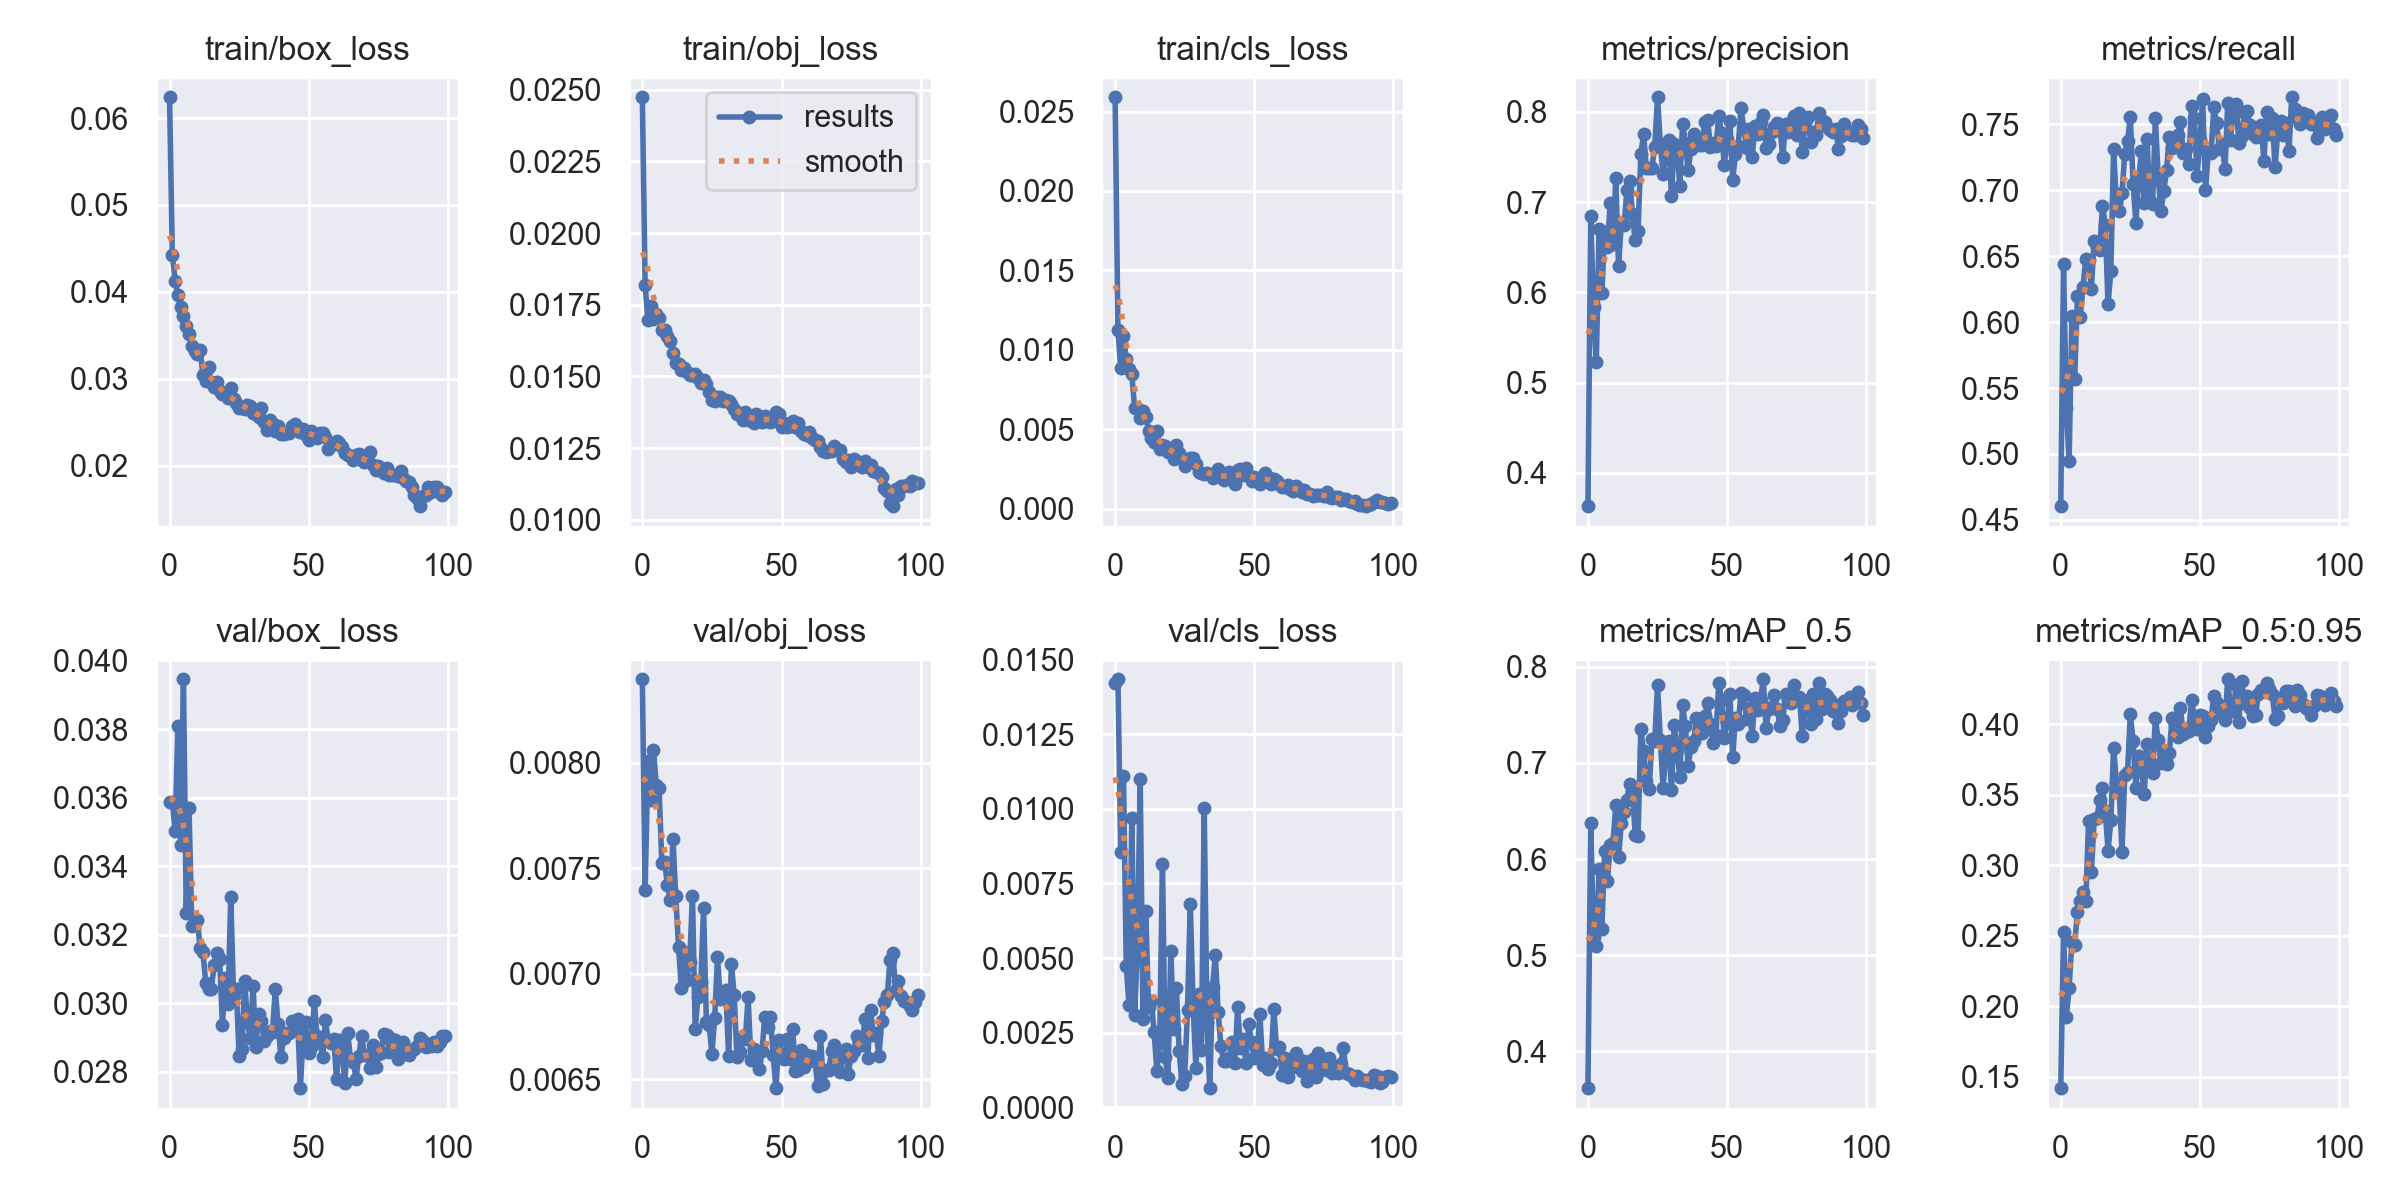

The file beside this chart, header and first rows:
epoch, train/box_loss, train/obj_loss, train/cls_loss, metrics/precision, metrics/recall, metrics/mAP_0.5, metrics/mAP_0.5:0.95, val/box_loss, val/obj_loss, val/cls_loss, x/lr0, x/lr1, x/lr2
0, 0.06239, 0.02473, 0.0259, 0.3632, 0.4604, 0.3618, 0.142, 0.03588, 0.008396, 0.01423, 0.07012, 0.00332, 0.00332
1, 0.04426, 0.01818, 0.01122, 0.6842, 0.6439, 0.6376, 0.2528, 0.03587, 0.007398, 0.01435, 0.04006, 0.006587, 0.006587
2, 0.04129, 0.01696, 0.008827, 0.5835, 0.5352, 0.5188, 0.1923, 0.03502, 0.008009, 0.00855, 0.009925, 0.009789, 0.009789
3, 0.03966, 0.01746, 0.01086, 0.5225, 0.4944, 0.5095, 0.2128, 0.03809, 0.007825, 0.01109, 0.009703, 0.009703, 0.009703
4, 0.03831, 0.01701, 0.009436, 0.6706, 0.6044, 0.5898, 0.2459, 0.03461, 0.00806, 0.004718, 0.009703, 0.009703, 0.009703
5, 0.03719, 0.01717, 0.008766, 0.5992, 0.557, 0.5278, 0.2438, 0.03945, 0.007896, 0.003421, 0.009604, 0.009604, 0.009604
6, 0.03613, 0.01704, 0.008455, 0.6671, 0.6201, 0.6087, 0.2668, 0.03263, 0.007881, 0.009705, 0.009505, 0.009505, 0.009505
7, 0.03515, 0.01663, 0.006334, 0.6503, 0.6035, 0.5767, 0.2744, 0.03569, 0.007528, 0.003104, 0.009406, 0.009406, 0.009406
8, 0.03383, 0.01661, 0.006345, 0.6992, 0.6267, 0.6148, 0.2812, 0.03225, 0.00753, 0.005312, 0.009307, 0.009307, 0.009307
9, 0.03324, 0.01641, 0.00571, 0.6542, 0.6479, 0.6163, 0.2743, 0.03243, 0.007423, 0.01101, 0.009208, 0.009208, 0.009208
10, 0.03284, 0.01623, 0.006142, 0.7265, 0.6473, 0.656, 0.3311, 0.03244, 0.007351, 0.002954, 0.009109, 0.009109, 0.009109
11, 0.03333, 0.01583, 0.005781, 0.6288, 0.6255, 0.6025, 0.295, 0.03162, 0.00764, 0.006589, 0.00901, 0.00901, 0.00901
12, 0.03046, 0.01547, 0.004895, 0.6774, 0.6619, 0.6375, 0.3325, 0.03149, 0.00737, 0.003351, 0.008911, 0.008911, 0.008911
13, 0.0298, 0.01544, 0.00442, 0.6742, 0.6567, 0.6493, 0.3337, 0.0306, 0.007129, 0.00357, 0.008812, 0.008812, 0.008812
14, 0.03136, 0.01521, 0.004221, 0.7138, 0.6544, 0.6617, 0.3463, 0.03042, 0.006933, 0.002517, 0.008713, 0.008713, 0.008713
15, 0.02961, 0.01529, 0.004898, 0.7233, 0.6883, 0.6782, 0.3548, 0.03041, 0.007104, 0.001225, 0.008614, 0.008614, 0.008614
16, 0.02907, 0.01515, 0.003772, 0.6874, 0.6736, 0.6696, 0.3384, 0.03111, 0.006973, 0.002162, 0.008515, 0.008515, 0.008515
17, 0.02965, 0.01505, 0.004033, 0.6578, 0.6135, 0.6252, 0.3103, 0.03148, 0.007055, 0.008155, 0.008416, 0.008416, 0.008416
18, 0.02855, 0.01505, 0.00392, 0.6678, 0.6388, 0.6241, 0.3317, 0.03129, 0.007371, 0.001673, 0.008317, 0.008317, 0.008317
19, 0.02826, 0.0151, 0.00359, 0.7536, 0.7311, 0.7347, 0.3833, 0.02937, 0.00674, 0.000983, 0.008218, 0.008218, 0.008218
20, 0.02842, 0.01494, 0.003696, 0.7752, 0.6901, 0.7119, 0.3585, 0.03073, 0.006892, 0.00524, 0.008119, 0.008119, 0.008119
21, 0.02781, 0.01476, 0.003122, 0.7374, 0.6845, 0.6807, 0.3536, 0.02999, 0.006962, 0.002624, 0.00802, 0.00802, 0.00802
22, 0.02892, 0.01489, 0.004011, 0.7381, 0.6976, 0.6728, 0.3095, 0.03311, 0.007313, 0.003987, 0.007921, 0.007921, 0.007921
23, 0.02774, 0.01473, 0.003526, 0.7378, 0.7276, 0.7248, 0.3642, 0.03022, 0.006774, 0.001889, 0.007822, 0.007822, 0.007822
24, 0.02725, 0.01447, 0.003176, 0.7614, 0.737, 0.7232, 0.366, 0.03041, 0.006759, 0.0007762, 0.007723, 0.007723, 0.007723
25, 0.02662, 0.01419, 0.002658, 0.8162, 0.7558, 0.7812, 0.4069, 0.02845, 0.006621, 0.001059, 0.007624, 0.007624, 0.007624
26, 0.02668, 0.01415, 0.003008, 0.7642, 0.7049, 0.7239, 0.3882, 0.02868, 0.006792, 0.003271, 0.007525, 0.007525, 0.007525
27, 0.02649, 0.01428, 0.00316, 0.7311, 0.6753, 0.6733, 0.3546, 0.03065, 0.007078, 0.006804, 0.007426, 0.007426, 0.007426
28, 0.02701, 0.01428, 0.003196, 0.7534, 0.7083, 0.7129, 0.3772, 0.02945, 0.006882, 0.003439, 0.007327, 0.007327, 0.007327
29, 0.02691, 0.01414, 0.002827, 0.7691, 0.7295, 0.7227, 0.3695, 0.02899, 0.00689, 0.001328, 0.007228, 0.007228, 0.007228
30, 0.02607, 0.01419, 0.002318, 0.7065, 0.6907, 0.6718, 0.3504, 0.0305, 0.006924, 0.003807, 0.007129, 0.007129, 0.007129
31, 0.02593, 0.01414, 0.002258, 0.7641, 0.7387, 0.7393, 0.3856, 0.02873, 0.006612, 0.001931, 0.00703, 0.00703, 0.00703
32, 0.02566, 0.01405, 0.002154, 0.7622, 0.6917, 0.7132, 0.3672, 0.02968, 0.007047, 0.01003, 0.006931, 0.006931, 0.006931
33, 0.02665, 0.01385, 0.002232, 0.7178, 0.6897, 0.6848, 0.3655, 0.02948, 0.0069, 0.002809, 0.006832, 0.006832, 0.006832
34, 0.02508, 0.01368, 0.002204, 0.7866, 0.7549, 0.7605, 0.4043, 0.0289, 0.006605, 0.0006359, 0.006733, 0.006733, 0.006733
35, 0.02413, 0.0137, 0.001904, 0.7654, 0.7102, 0.7379, 0.3887, 0.02905, 0.006632, 0.004037, 0.006634, 0.006634, 0.006634
36, 0.02531, 0.01349, 0.002154, 0.7358, 0.6845, 0.697, 0.3725, 0.02919, 0.006702, 0.00511, 0.006535, 0.006535, 0.006535
37, 0.02476, 0.01376, 0.002497, 0.7588, 0.6994, 0.716, 0.3797, 0.02916, 0.00669, 0.003174, 0.006436, 0.006436, 0.006436
38, 0.02407, 0.01348, 0.002003, 0.7752, 0.715, 0.7229, 0.3716, 0.03042, 0.006889, 0.002052, 0.006337, 0.006337, 0.006337
39, 0.0246, 0.01358, 0.001823, 0.7645, 0.7404, 0.7465, 0.3797, 0.02939, 0.006591, 0.001545, 0.006238, 0.006238, 0.006238
40, 0.02366, 0.01338, 0.001922, 0.763, 0.7323, 0.7339, 0.4046, 0.02842, 0.006646, 0.001557, 0.006139, 0.006139, 0.006139
41, 0.02365, 0.01369, 0.002321, 0.7633, 0.7337, 0.7312, 0.3993, 0.02898, 0.006589, 0.001645, 0.00604, 0.00604, 0.00604
42, 0.02379, 0.01345, 0.00178, 0.7882, 0.7415, 0.7488, 0.3911, 0.02913, 0.006547, 0.002187, 0.005941, 0.005941, 0.005941
43, 0.02382, 0.01342, 0.001518, 0.7909, 0.7516, 0.7622, 0.4115, 0.02912, 0.006637, 0.001468, 0.005842, 0.005842, 0.005842
44, 0.02453, 0.01361, 0.002402, 0.7615, 0.7281, 0.7404, 0.3926, 0.02948, 0.006796, 0.003343, 0.005743, 0.005743, 0.005743
45, 0.02485, 0.01343, 0.002481, 0.7652, 0.7311, 0.7201, 0.3955, 0.02923, 0.006747, 0.001971, 0.005644, 0.005644, 0.005644
46, 0.02433, 0.01342, 0.002139, 0.7619, 0.72, 0.7289, 0.395, 0.02955, 0.006796, 0.002299, 0.005545, 0.005545, 0.005545
47, 0.02394, 0.01345, 0.002537, 0.7951, 0.7638, 0.7833, 0.4169, 0.02753, 0.006616, 0.001481, 0.005446, 0.005446, 0.005446
48, 0.02419, 0.01378, 0.002074, 0.7768, 0.7547, 0.7651, 0.4044, 0.02908, 0.006459, 0.002794, 0.005347, 0.005347, 0.005347
49, 0.0235, 0.01368, 0.001721, 0.7416, 0.711, 0.7253, 0.3963, 0.02946, 0.006685, 0.002189, 0.005248, 0.005248, 0.005248
50, 0.02296, 0.01324, 0.001969, 0.7703, 0.738, 0.7437, 0.4064, 0.02856, 0.006611, 0.001638, 0.005149, 0.005149, 0.005149
51, 0.02403, 0.01337, 0.001764, 0.7899, 0.7693, 0.7717, 0.4054, 0.02873, 0.006599, 0.001809, 0.00505, 0.00505, 0.00505
52, 0.02362, 0.01323, 0.001544, 0.7244, 0.6998, 0.7062, 0.3908, 0.03008, 0.00669, 0.003119, 0.004951, 0.004951, 0.004951
53, 0.02322, 0.01326, 0.002042, 0.7533, 0.7286, 0.7467, 0.3989, 0.02905, 0.006597, 0.001413, 0.004852, 0.004852, 0.004852
54, 0.02383, 0.01346, 0.002226, 0.7627, 0.7284, 0.7401, 0.4032, 0.02887, 0.00674, 0.001644, 0.004753, 0.004753, 0.004753
55, 0.02379, 0.01323, 0.001986, 0.804, 0.7628, 0.7722, 0.4202, 0.02843, 0.006539, 0.001272, 0.004654, 0.004654, 0.004654
56, 0.02333, 0.01338, 0.001528, 0.7814, 0.7513, 0.7709, 0.4147, 0.0295, 0.006544, 0.001476, 0.004555, 0.004555, 0.004555
57, 0.02193, 0.0131, 0.001892, 0.7605, 0.7314, 0.7452, 0.4113, 0.02893, 0.006637, 0.003299, 0.004456, 0.004456, 0.004456
58, 0.02237, 0.01298, 0.001721, 0.7808, 0.7352, 0.757, 0.408, 0.02883, 0.006559, 0.001947, 0.004357, 0.004357, 0.004357
59, 0.02252, 0.01297, 0.001547, 0.7498, 0.7158, 0.7279, 0.4028, 0.02897, 0.006616, 0.002031, 0.004258, 0.004258, 0.004258
... 40 more rows
